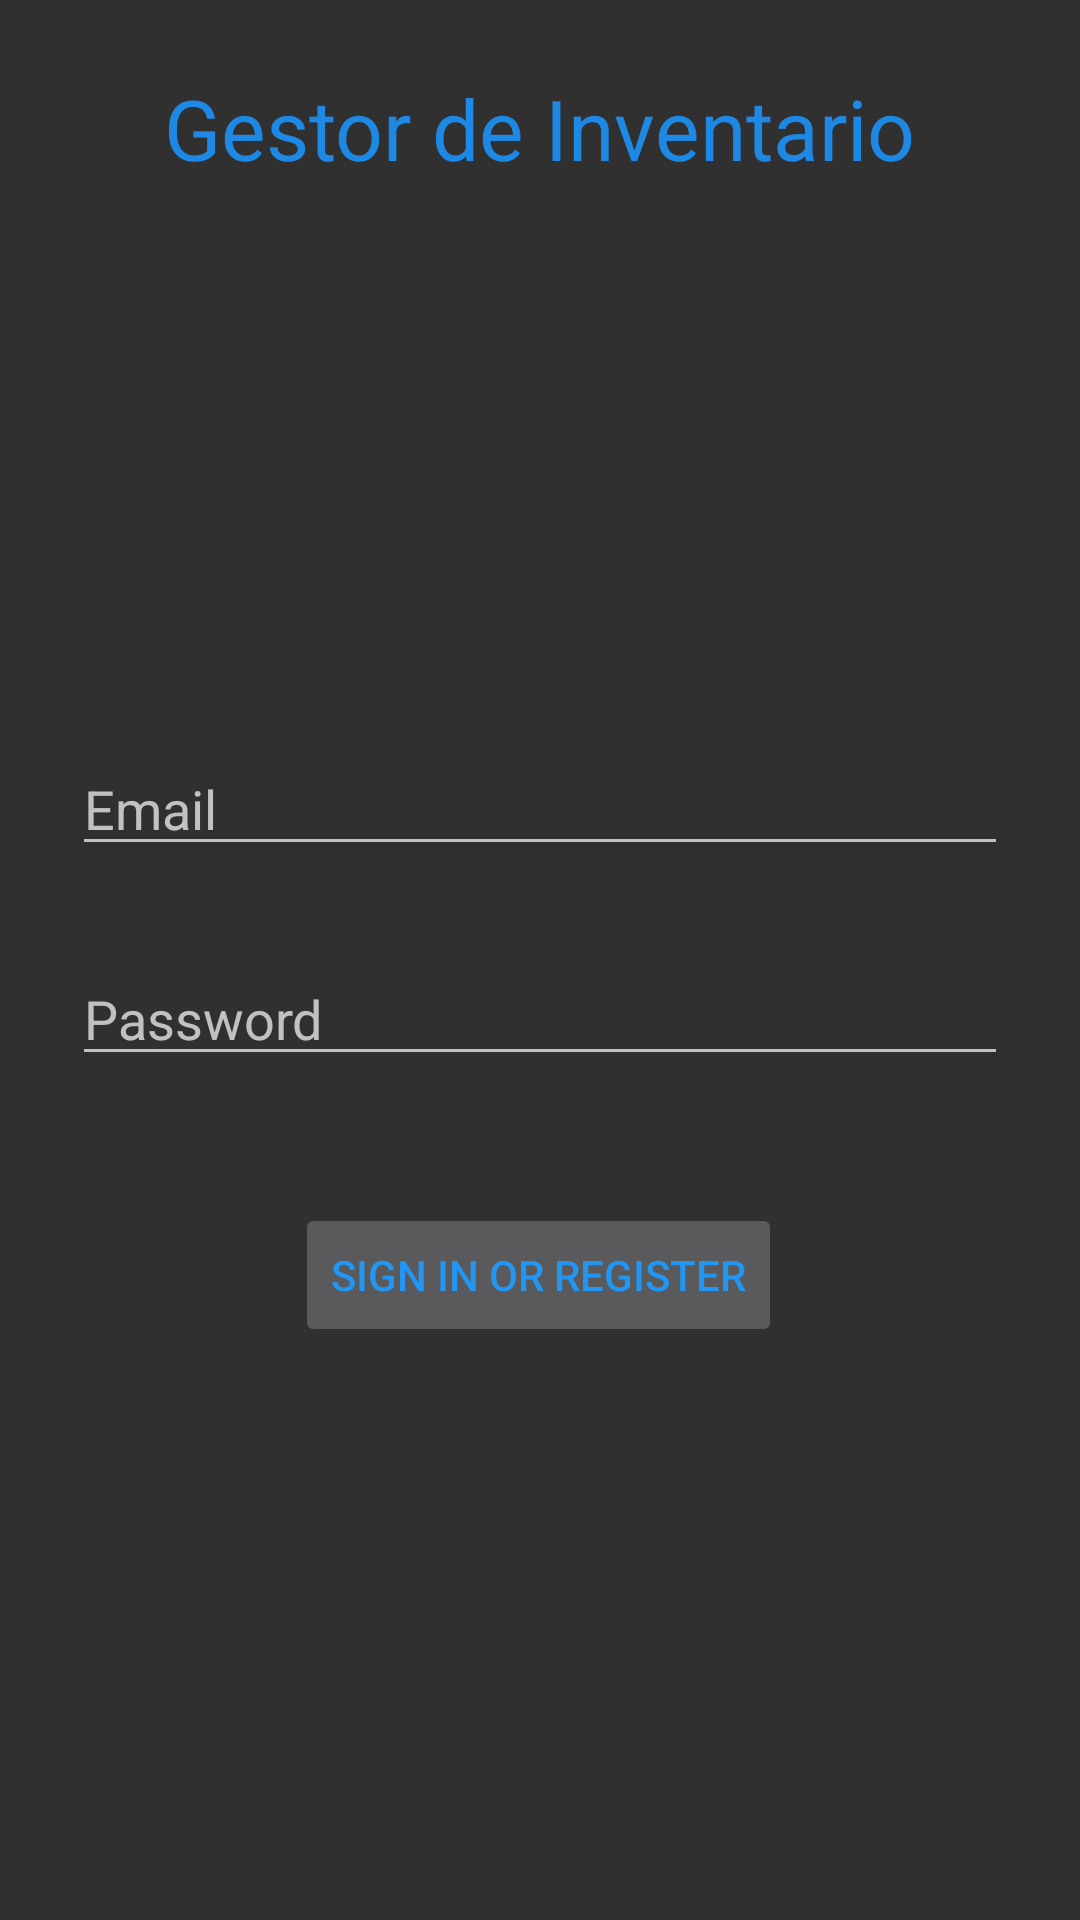

Layout XML and referenced resources for this Android screen:
<!-- AndroidManifest.xml: application theme Theme.AppCompat.NoActionBar -->
<!-- res/layout/activity_login.xml -->
<?xml version="1.0" encoding="utf-8"?>
<androidx.constraintlayout.widget.ConstraintLayout
    xmlns:android="http://schemas.android.com/apk/res/android"
    xmlns:app="http://schemas.android.com/apk/res-auto"
    xmlns:tools="http://schemas.android.com/tools"
    android:id="@+id/container"
    android:layout_width="match_parent"
    android:layout_height="match_parent"
    android:paddingBottom="@dimen/activity_vertical_margin"
    android:paddingLeft="@dimen/activity_horizontal_margin"
    android:paddingRight="@dimen/activity_horizontal_margin"
    android:paddingTop="@dimen/activity_vertical_margin"
    android:orientation="vertical"

    tools:context=".ui.login.LoginActivity">

    <EditText
        android:id="@+id/username"
        android:layout_width="match_parent"
        android:layout_height="wrap_content"
        android:layout_marginStart="24dp"
        android:layout_marginEnd="24dp"
        android:hint="@string/prompt_email"
        android:inputType="textEmailAddress"
        android:selectAllOnFocus="true"
        app:layout_constraintBottom_toBottomOf="parent"
        app:layout_constraintEnd_toEndOf="parent"
        app:layout_constraintStart_toStartOf="parent"
        app:layout_constraintTop_toTopOf="parent"
        app:layout_constraintVertical_bias="0.413" />

    <EditText
        android:id="@+id/password"
        android:layout_width="match_parent"
        android:layout_height="wrap_content"
        android:layout_marginStart="24dp"
        android:layout_marginEnd="24dp"
        android:hint="@string/prompt_password"
        android:imeActionLabel="@string/action_sign_in_short"
        android:imeOptions="actionDone"
        android:inputType="textPassword"
        android:selectAllOnFocus="true"
        app:layout_constraintBottom_toBottomOf="parent"
        app:layout_constraintEnd_toEndOf="parent"
        app:layout_constraintStart_toStartOf="parent"
        app:layout_constraintTop_toTopOf="parent"
        app:layout_constraintVertical_bias="0.53" />

    <Button
        android:id="@+id/login"
        android:layout_width="wrap_content"
        android:layout_height="wrap_content"
        android:layout_gravity="center"
        android:layout_marginStart="48dp"
        android:layout_marginTop="16dp"
        android:layout_marginEnd="48dp"
        android:layout_marginBottom="64dp"
        android:enabled="false"
        android:text="@string/action_sign_in"
        android:textColor="#2196F3"
        app:layout_constraintBottom_toBottomOf="parent"
        app:layout_constraintEnd_toEndOf="parent"
        app:layout_constraintHorizontal_bias="0.496"
        app:layout_constraintStart_toStartOf="parent"
        app:layout_constraintTop_toBottomOf="@+id/password"
        app:layout_constraintVertical_bias="0.172" />

    <ProgressBar
        android:id="@+id/loading"
        android:visibility="gone"
        android:layout_width="wrap_content"
        android:layout_height="wrap_content"
        android:layout_gravity="center"
        android:layout_marginStart="32dp"
        android:layout_marginTop="64dp"
        android:layout_marginEnd="32dp"
        android:layout_marginBottom="64dp"
        app:layout_constraintBottom_toBottomOf="parent"
        app:layout_constraintEnd_toEndOf="@+id/password"
        app:layout_constraintStart_toStartOf="@+id/password"
        app:layout_constraintTop_toTopOf="parent"
        app:layout_constraintVertical_bias="0.3" />

    <TextView
        android:id="@+id/textView3"
        android:layout_width="wrap_content"
        android:layout_height="wrap_content"
        android:text="Gestor de Inventario"
        android:textColor="#1E88E5"
        android:textSize="28sp"
        app:layout_constraintBottom_toBottomOf="parent"
        app:layout_constraintEnd_toEndOf="parent"
        app:layout_constraintHorizontal_bias="0.498"
        app:layout_constraintStart_toStartOf="parent"
        app:layout_constraintTop_toTopOf="parent"
        app:layout_constraintVertical_bias="0.04" />

    <ImageView
        android:id="@+id/imageView"
        android:layout_width="wrap_content"
        android:layout_height="wrap_content"
        app:layout_constraintBottom_toBottomOf="parent"
        app:layout_constraintEnd_toEndOf="parent"
        app:layout_constraintHorizontal_bias="0.498"
        app:layout_constraintStart_toStartOf="parent"
        app:layout_constraintTop_toTopOf="parent"
        app:layout_constraintVertical_bias="0.172"
        tools:srcCompat="@drawable/login" />

</androidx.constraintlayout.widget.ConstraintLayout>
<!-- resources referenced by this layout -->
<resources>
  <string name="action_sign_in">Sign in or register</string>
  <string name="action_sign_in_short">Sign in</string>
  <string name="prompt_email">Email</string>
  <string name="prompt_password">Password</string>
</resources>
